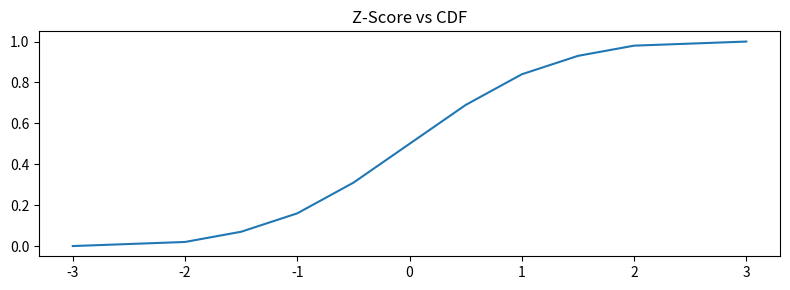
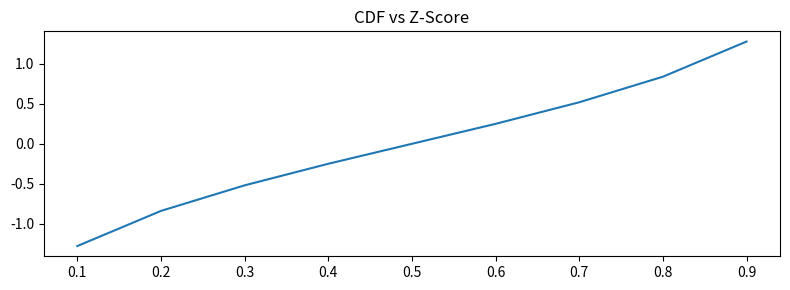

These charts were generated, in order, by the following Python code:
from scipy import stats
from scipy.stats import norm
import pandas as pd
import numpy as np
import matplotlib.pyplot as plt

H = [x/2 for x in range(-6,7)]
tmp = pd.DataFrame( np.zeros([1,len(H)]),  index=["Z-Score"] )
tmp.loc["Z-Score",:] = H

for j in range(len(H)):
    tmp.loc["CDF",j] = round(stats.norm.cdf(H[j],0,1),2)

fig, ax = plt.subplots(1, 1, squeeze=False,figsize=(8,3),tight_layout=True)
ax[0,0].plot(tmp.iloc[0,:], tmp.iloc[1,:])
ax[0,0].set_title("Z-Score vs CDF")

print("Convert Z-Score to CDF")
plt.show()
tmp



H = [x/10 for x in range(1,10)]
tmp = pd.DataFrame( np.zeros([1,len(H)]),  index=["CDF"] )
tmp.loc["CDF",:] = H

for j in range(len(H)):
    tmp.loc["Z-Score",j] = round(norm.ppf(H[j]),2)
    
fig, ax = plt.subplots(1, 1, squeeze=False,figsize=(8,3),tight_layout=True)
ax[0,0].plot(tmp.iloc[0,:], tmp.iloc[1,:])
ax[0,0].set_title("CDF vs Z-Score")

print("Convert CDF to Z-Score")
plt.show()
tmp
